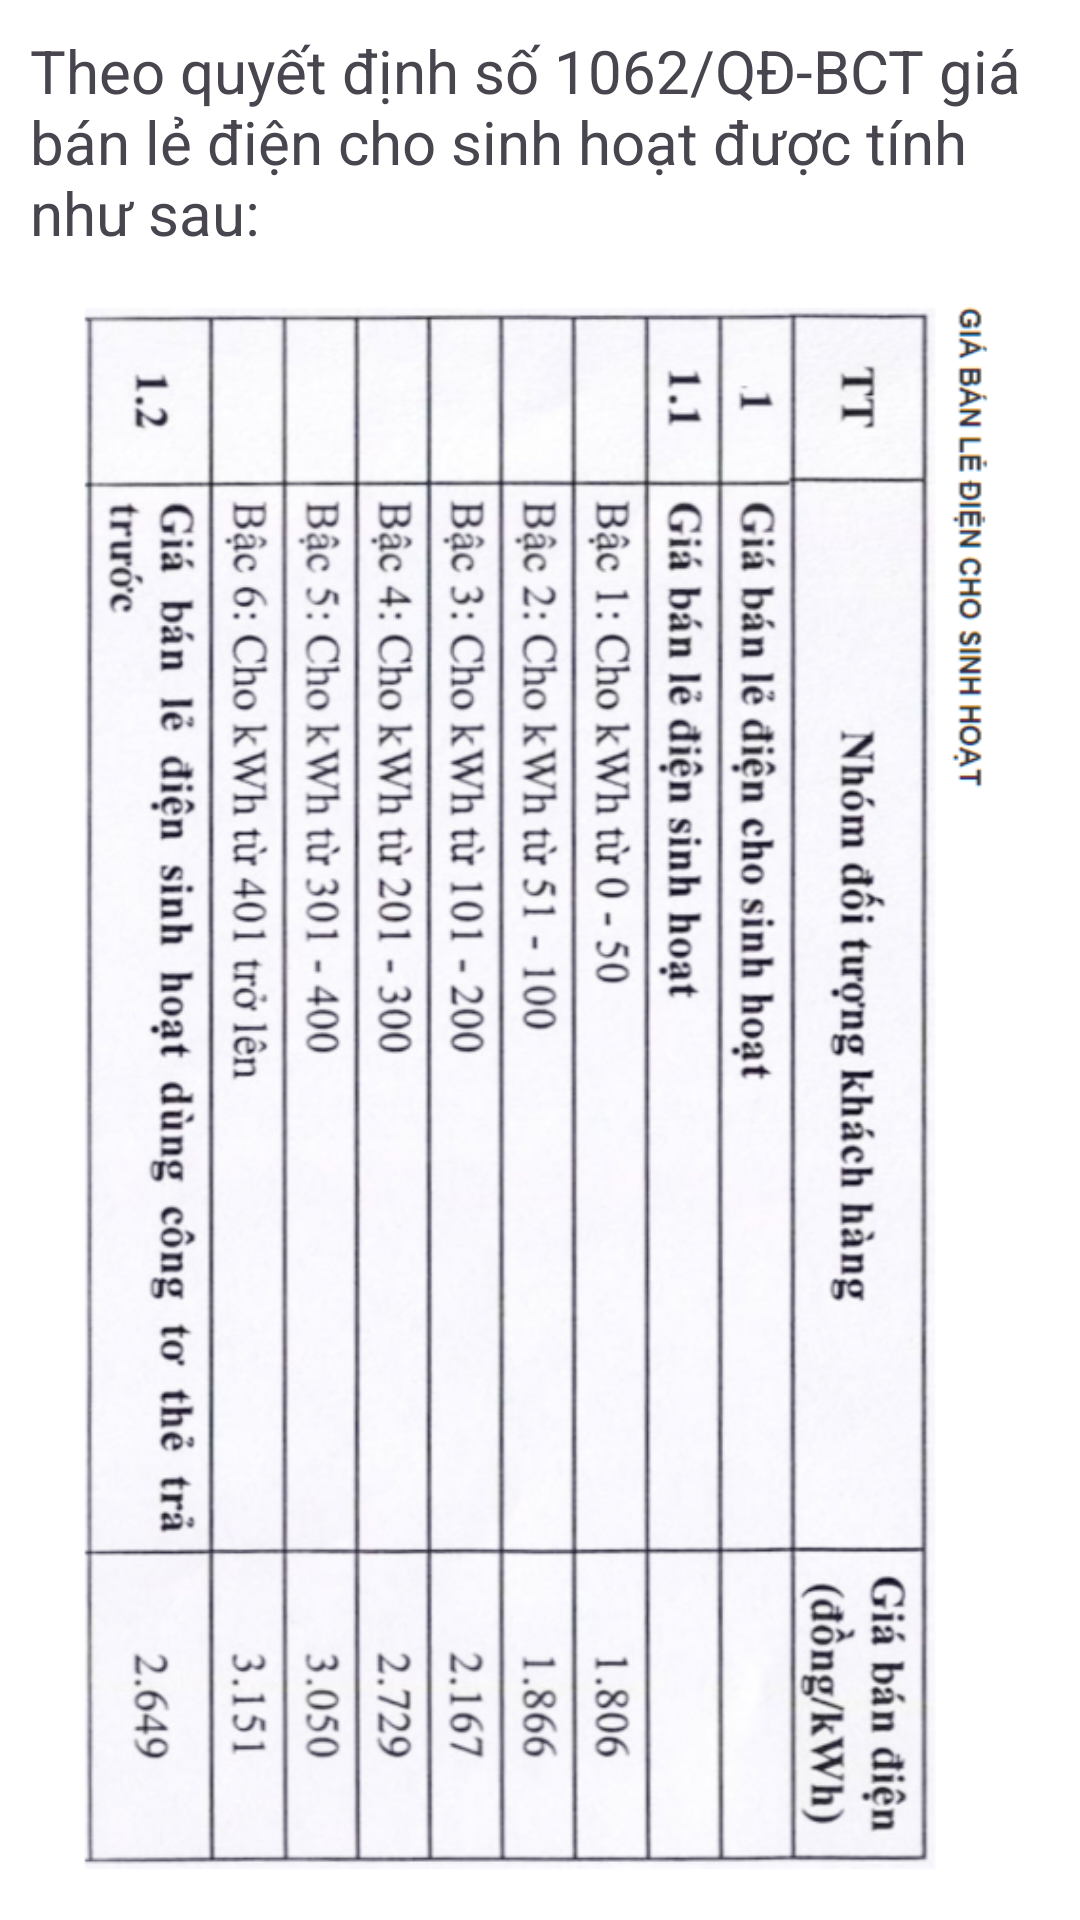

Reconstruct the res/layout file that produces this screen, plus the resources it refers to.
<!-- AndroidManifest.xml: application theme Theme.DienNuoc -->
<!-- res/layout/fragment_electric_price.xml -->
<?xml version="1.0" encoding="utf-8"?>
<LinearLayout xmlns:android="http://schemas.android.com/apk/res/android"
    xmlns:tools="http://schemas.android.com/tools"
    android:layout_width="match_parent"
    android:layout_height="match_parent"
    tools:context=".model.fragment.ElectricPriceFragment"
    android:orientation="vertical"
    android:background="@color/white"
    android:padding="10dp">

    
    <TextView
        android:layout_width="match_parent"
        android:layout_height="wrap_content"
        android:text="@string/detail"
        android:textSize="20sp"/>

    <ImageView
        android:layout_marginTop="5dp"
        android:layout_width="match_parent"
        android:layout_height="match_parent"
        android:src="@drawable/ig_electric_price"/>

</LinearLayout>
<!-- resources referenced by this layout -->
<resources>
  <color name="white">#FFFFFF</color>
  <!-- drawable ig_electric_price: png bitmap (drawable, 568153 bytes) -->
  <string name="detail">Theo quyết định số 1062/QĐ-BCT giá bán lẻ điện cho sinh hoạt được tính như sau:</string>
  <style name="Theme.DienNuoc" parent="Base.Theme.DienNuoc" />
  <style name="Base.Theme.DienNuoc" parent="Theme.Material3.DayNight.NoActionBar">
          
          
      </style>
</resources>
